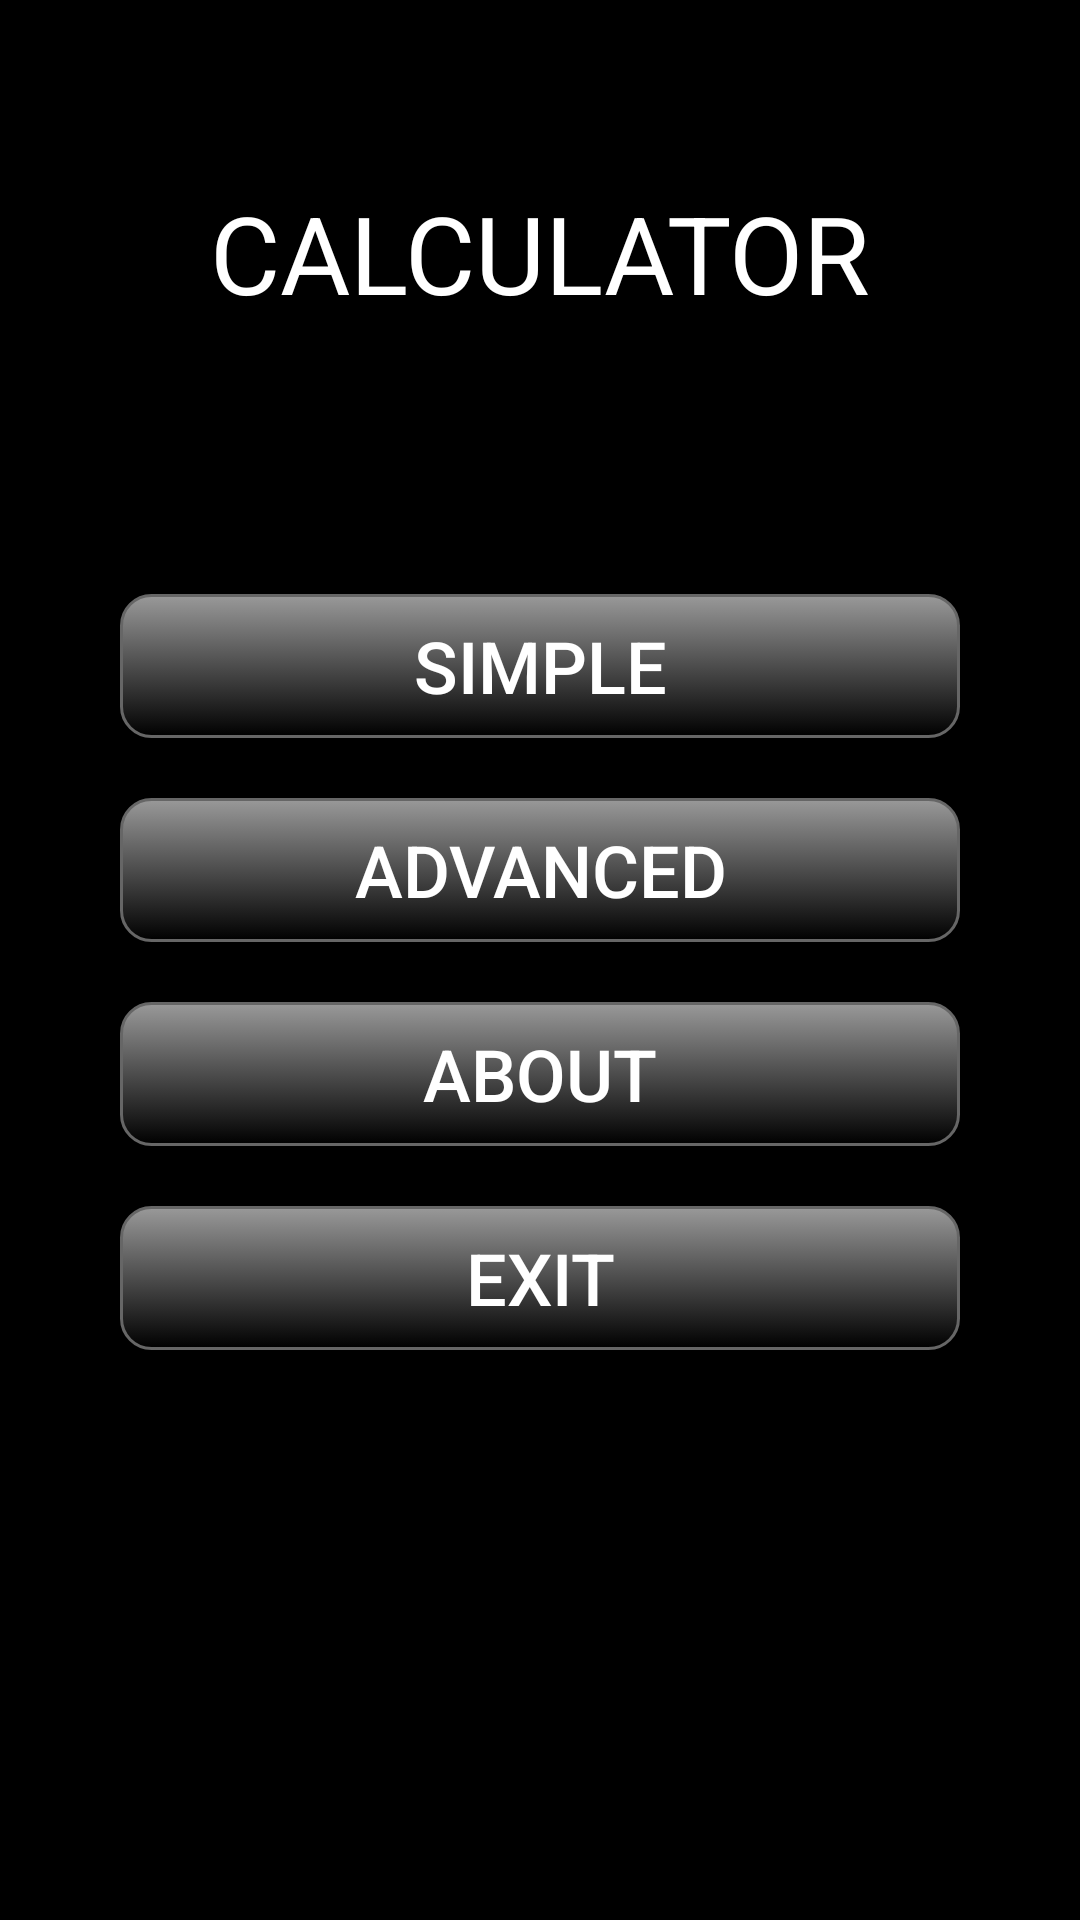

Write the Android layout XML for this screen, with the resource values it uses.
<!-- AndroidManifest.xml: application theme AppTheme -->
<!-- res/layout/activity_main_portrait.xml -->
<?xml version="1.0" encoding="utf-8"?>
<android.support.constraint.ConstraintLayout xmlns:android="http://schemas.android.com/apk/res/android"
    xmlns:app="http://schemas.android.com/apk/res-auto"
    xmlns:tools="http://schemas.android.com/tools"
    android:layout_width="match_parent"
    android:layout_height="match_parent"
    android:layout_marginBottom="10dp"
    tools:context=".MainActivity">

    <TextView
        android:id="@+id/textView"
        android:layout_width="0dp"
        android:layout_height="wrap_content"
        android:layout_marginStart="60dp"
        android:layout_marginTop="60dp"
        android:layout_marginEnd="60dp"
        android:text="@string/app_name"
        android:textAlignment="center"
        android:textSize="36sp"
        app:layout_constraintEnd_toEndOf="parent"
        app:layout_constraintStart_toStartOf="parent"
        app:layout_constraintTop_toTopOf="parent" />

    <LinearLayout
        android:layout_width="0dp"
        android:layout_height="0dp"
        android:layout_marginStart="40dp"
        android:layout_marginEnd="40dp"
        android:layout_marginBottom="100dp"
        android:gravity="center"
        android:orientation="vertical"
        app:layout_constraintBottom_toBottomOf="parent"
        app:layout_constraintEnd_toEndOf="parent"
        app:layout_constraintStart_toStartOf="parent"
        app:layout_constraintTop_toBottomOf="@+id/textView">

        <Button
            android:id="@+id/simple"
            android:layout_width="match_parent"
            android:layout_height="wrap_content"
            android:layout_marginBottom="20dp"
            android:background="@drawable/mybutton"
            android:saveEnabled="false"
            android:text="@string/simple_mode"
            android:textSize="24sp" />

        <Button
            android:id="@+id/advanced"
            android:layout_width="match_parent"
            android:layout_height="wrap_content"
            android:layout_marginBottom="20dp"
            android:background="@drawable/mybutton"
            android:text="@string/advanced_mode"
            android:textSize="24sp" />

        <Button
            android:id="@+id/about"
            android:layout_width="match_parent"
            android:layout_height="wrap_content"
            android:layout_marginBottom="20dp"
            android:background="@drawable/mybutton"
            android:text="@string/about"
            android:textSize="24sp" />

        <Button
            android:id="@+id/exit"
            android:layout_width="match_parent"
            android:layout_height="wrap_content"
            android:background="@drawable/mybutton"
            android:text="@string/exit"
            android:textSize="24sp"
            tools:linksClickable="false" />
    </LinearLayout>
</android.support.constraint.ConstraintLayout>
<!-- resources referenced by this layout -->
<resources>
  <!-- drawable mybutton (drawable) -->
  <?xml version="1.0" encoding="utf-8"?>
  <selector xmlns:tools="http://schemas.android.com/tools" xmlns:android="http://schemas.android.com/apk/res/android" >
      <item android:state_pressed="true" >
          <shape android:shape="rectangle"  >
              <corners android:radius="10dp"/>
              <stroke android:width="1dip" android:color="#5e7974" />
              <gradient android:angle="-90" android:startColor="#80cbc4" android:endColor="#004d40"  />
          </shape>
      </item>
      <item tools:ignore="StateListReachable">
          <shape android:shape="rectangle"  >
              <corners android:radius="10dp"/>
              <stroke android:width="1dip" android:color="#666666" />
              <gradient android:angle="-90" android:startColor="#999999" android:endColor="#000000" />
          </shape>
      </item>
  </selector>
  <string name="about">About</string>
  <string name="advanced_mode">Advanced</string>
  <string name="app_name">CALCULATOR</string>
  <string name="exit">Exit</string>
  <string name="simple_mode">Simple</string>
  <style name="AppTheme" parent="Theme.AppCompat.DayNight.NoActionBar">
          
          <item name="android:textColor">#ffffff</item>
          <item name="android:background">#000000</item>
      </style>
</resources>
